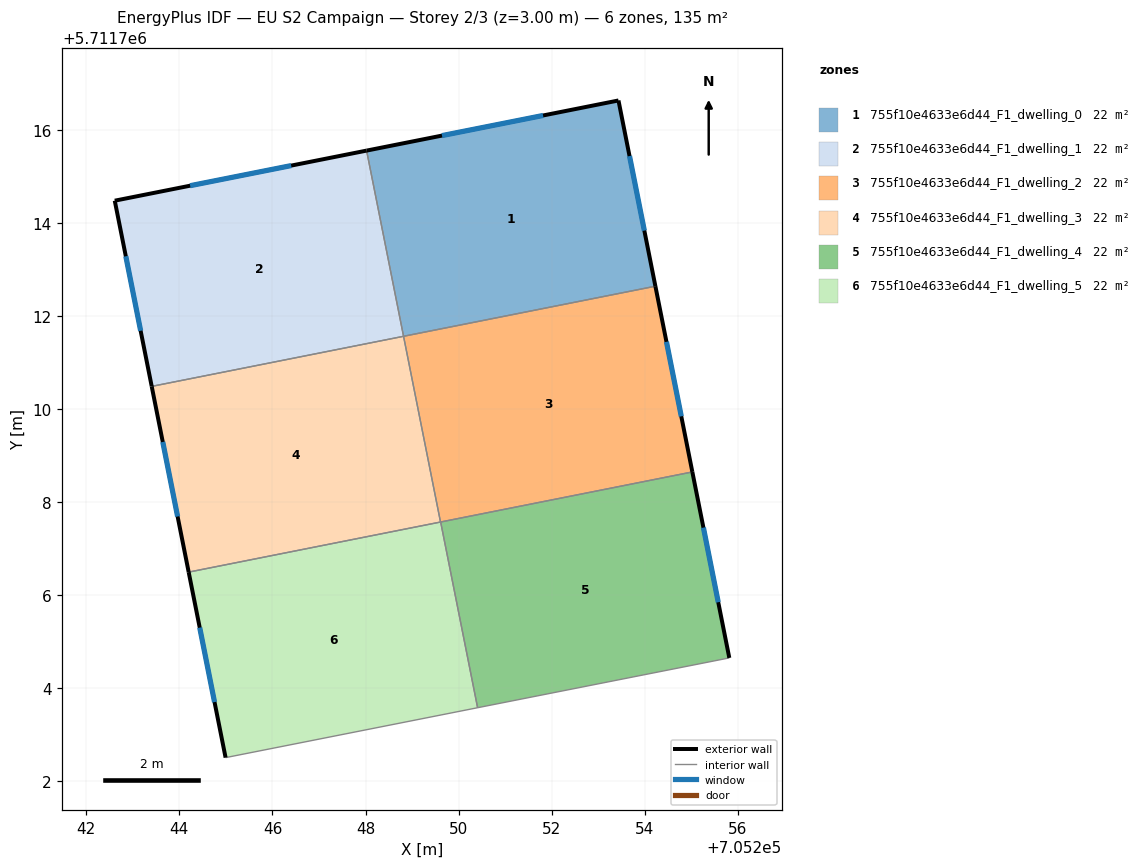
=== STOREY PLAN SPEC (per zone: floor XY polygon, exterior-wall plan segments, windows/doors) ===
zone 1: 755f10e4633e6d44_F1_dwelling_0  (22.4 m²)
  floor: (705254.23, 5711712.64) (705253.43, 5711716.63) (705248.02, 5711715.55) (705248.82, 5711711.56)
  exterior wall: (705248.02, 5711715.55) – (705253.43, 5711716.63)  [5.5 m]
    window: (705249.64, 5711715.87) – (705251.81, 5711716.31)  [2.7 m²]
  exterior wall: (705253.43, 5711716.63) – (705254.23, 5711712.64)  [4.1 m]
    window: (705253.67, 5711715.43) – (705253.99, 5711713.83)  [2.0 m²]
  interior walls: 2
zone 2: 755f10e4633e6d44_F1_dwelling_1  (22.4 m²)
  floor: (705248.82, 5711711.56) (705248.02, 5711715.55) (705242.61, 5711714.47) (705243.41, 5711710.49)
  exterior wall: (705242.61, 5711714.47) – (705248.02, 5711715.55)  [5.5 m]
    window: (705244.23, 5711714.80) – (705246.40, 5711715.23)  [2.7 m²]
  exterior wall: (705243.41, 5711710.49) – (705242.61, 5711714.47)  [4.1 m]
    window: (705243.17, 5711711.68) – (705242.85, 5711713.28)  [2.0 m²]
  interior walls: 2
zone 3: 755f10e4633e6d44_F1_dwelling_2  (22.4 m²)
  floor: (705255.02, 5711708.65) (705254.23, 5711712.64) (705248.82, 5711711.56) (705249.61, 5711707.57)
  exterior wall: (705254.23, 5711712.64) – (705255.02, 5711708.65)  [4.1 m]
    window: (705254.46, 5711711.44) – (705254.78, 5711709.84)  [2.0 m²]
  interior walls: 3
zone 4: 755f10e4633e6d44_F1_dwelling_3  (22.4 m²)
  floor: (705249.61, 5711707.57) (705248.82, 5711711.56) (705243.41, 5711710.49) (705244.20, 5711706.50)
  exterior wall: (705244.20, 5711706.50) – (705243.41, 5711710.49)  [4.1 m]
    window: (705243.96, 5711707.69) – (705243.64, 5711709.29)  [2.0 m²]
  interior walls: 3
zone 5: 755f10e4633e6d44_F1_dwelling_4  (22.4 m²)
  floor: (705255.81, 5711704.65) (705255.02, 5711708.65) (705249.61, 5711707.57) (705250.41, 5711703.58)
  exterior wall: (705255.02, 5711708.65) – (705255.81, 5711704.65)  [4.1 m]
    window: (705255.26, 5711707.45) – (705255.58, 5711705.85)  [2.0 m²]
  interior walls: 3
zone 6: 755f10e4633e6d44_F1_dwelling_5  (22.4 m²)
  floor: (705250.41, 5711703.58) (705249.61, 5711707.57) (705244.20, 5711706.50) (705244.99, 5711702.51)
  exterior wall: (705244.99, 5711702.51) – (705244.20, 5711706.50)  [4.1 m]
    window: (705244.76, 5711703.70) – (705244.44, 5711705.30)  [2.0 m²]
  interior walls: 3

=== DERIVED (storey summary) ===
Building: EU S2 Campaign
Storey: 2 of 3  (floor level z = 3.00 m)
Storey gross floor area: 134.6 m²
Zones on this storey: 6
  - 755f10e4633e6d44_F1_dwelling_0: floor 22.4 m²; exterior wall 9.6 m (28.8 m²); 2 window(s) 4.6 m²; WWR 16.1%
  - 755f10e4633e6d44_F1_dwelling_1: floor 22.4 m²; exterior wall 9.6 m (28.7 m²); 2 window(s) 4.6 m²; WWR 16.1%
  - 755f10e4633e6d44_F1_dwelling_2: floor 22.4 m²; exterior wall 4.1 m (12.2 m²); 1 window(s) 2.0 m²; WWR 16.1%
  - 755f10e4633e6d44_F1_dwelling_3: floor 22.4 m²; exterior wall 4.1 m (12.2 m²); 1 window(s) 2.0 m²; WWR 16.1%
  - 755f10e4633e6d44_F1_dwelling_4: floor 22.4 m²; exterior wall 4.1 m (12.2 m²); 1 window(s) 2.0 m²; WWR 16.1%
  - 755f10e4633e6d44_F1_dwelling_5: floor 22.4 m²; exterior wall 4.1 m (12.2 m²); 1 window(s) 2.0 m²; WWR 16.1%
Zone adjacency (shared interzone walls):
  - 755f10e4633e6d44_F1_dwelling_0 ↔ 755f10e4633e6d44_F1_dwelling_1
  - 755f10e4633e6d44_F1_dwelling_0 ↔ 755f10e4633e6d44_F1_dwelling_2
  - 755f10e4633e6d44_F1_dwelling_1 ↔ 755f10e4633e6d44_F1_dwelling_3
  - 755f10e4633e6d44_F1_dwelling_2 ↔ 755f10e4633e6d44_F1_dwelling_3
  - 755f10e4633e6d44_F1_dwelling_2 ↔ 755f10e4633e6d44_F1_dwelling_4
  - 755f10e4633e6d44_F1_dwelling_3 ↔ 755f10e4633e6d44_F1_dwelling_5
  - 755f10e4633e6d44_F1_dwelling_4 ↔ 755f10e4633e6d44_F1_dwelling_5